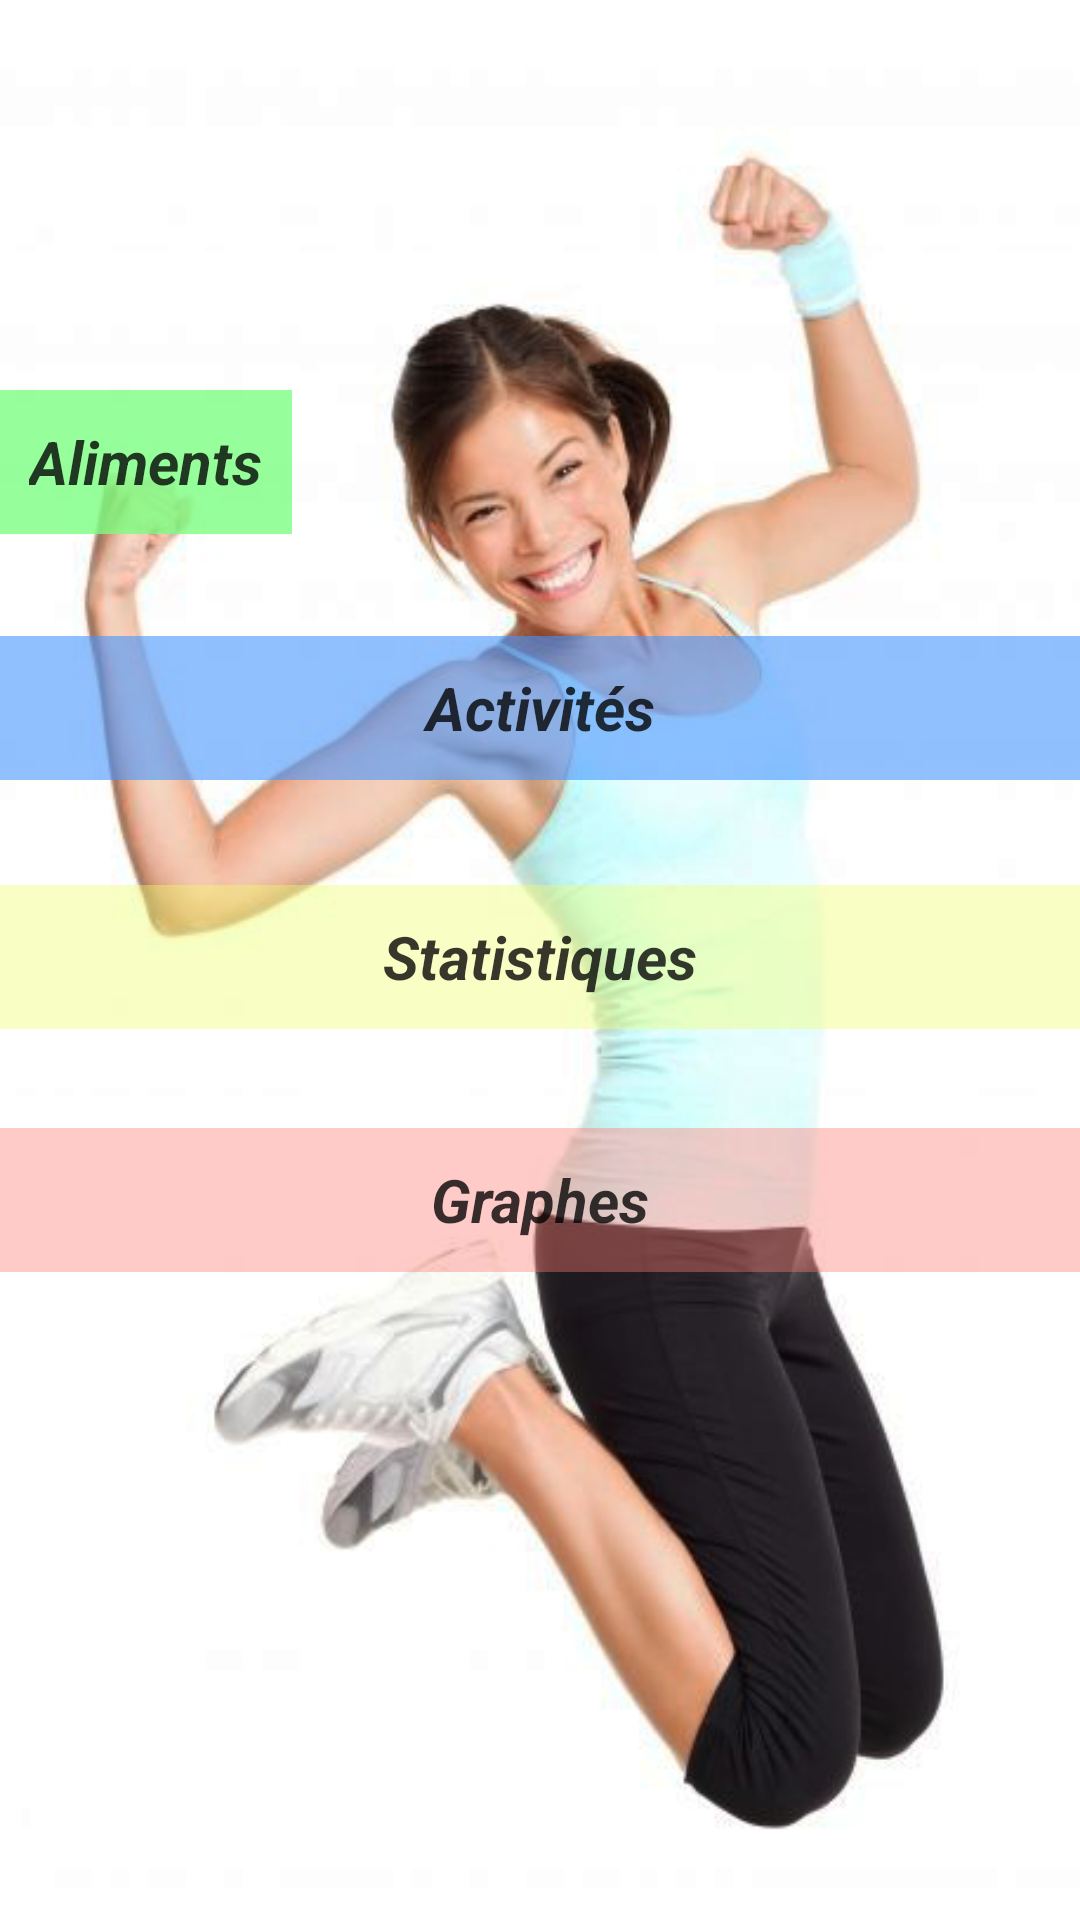

Here is an Android app screen rendered from its layout file. Give the layout XML and the strings, colors and styles it references.
<!-- AndroidManifest.xml: application theme android:Theme.Holo.NoActionBar -->
<!-- res/layout/activity_main_menu.xml -->
<RelativeLayout xmlns:android="http://schemas.android.com/apk/res/android"
    xmlns:tools="http://schemas.android.com/tools"
    android:layout_width="match_parent"
    android:layout_height="match_parent"
    android:background="@drawable/background"
    android:paddingBottom="@dimen/activity_vertical_margin"
    android:paddingLeft="@dimen/activity_horizontal_margin"
    android:paddingRight="@dimen/activity_horizontal_margin"
    android:paddingTop="@dimen/activity_vertical_margin"
    tools:context="com.example.calorie.MainMenu" >

    <Button
        android:id="@+id/buttonAliment"
        android:layout_width="wrap_content"
        android:layout_height="wrap_content"
        android:layout_alignRight="@+id/buttonActivity"
        android:layout_marginTop="130dp"
        android:text="Aliments"
        android:background="#c879ff80"
        android:focusable="true"
        android:textColor="#c8000000"
        android:layout_alignLeft="@+id/buttonActivity"
        android:layout_alignStart="@+id/buttonActivity"
        android:textSize="20dp"
        android:textStyle="bold|italic"
        android:padding="10dp" />

    <Button
        android:id="@+id/buttonActivity"
        android:layout_width="wrap_content"
        android:layout_height="wrap_content"
        android:layout_below="@+id/buttonAliment"
        android:layout_marginTop="34dp"
        android:text="Activités"
        android:layout_alignLeft="@+id/buttunStatistiques"
        android:layout_alignStart="@+id/buttunStatistiques"
        android:layout_alignRight="@+id/buttunStatistiques"
        android:layout_alignEnd="@+id/buttunStatistiques"
        android:background="#964595ff"
        android:clickable="true"
        android:textColor="#c8000000"
        android:textSize="20dp"
        android:textStyle="bold|italic"
        android:padding="10dp" />

    <Button
        android:id="@+id/buttunStatistiques"
        android:layout_width="wrap_content"
        android:layout_height="wrap_content"
        android:text="Statistiques"
        android:background="#64f0ff68"
        android:textColor="#c8000000"
        android:layout_below="@+id/buttonActivity"
        android:layout_alignParentLeft="true"
        android:layout_alignParentStart="true"
        android:layout_marginTop="35dp"
        android:layout_alignParentRight="true"
        android:layout_alignParentEnd="true"
        android:textSize="20dp"
        android:textStyle="bold|italic"
        android:padding="10dp" />

    <Button
        android:id="@+id/buttonGraphes"
        android:layout_width="wrap_content"
        android:layout_height="wrap_content"
        android:text="Graphes"
        android:background="#64ff7c73"
        android:textColor="#c8000000"
        android:layout_marginTop="33dp"
        android:layout_below="@+id/buttunStatistiques"
        android:layout_alignParentLeft="true"
        android:layout_alignParentStart="true"
        android:layout_alignParentRight="true"
        android:layout_alignParentEnd="true"
        android:textSize="20dp"
        android:textStyle="bold|italic"
        android:padding="10dp" />

</RelativeLayout>
<!-- resources referenced by this layout -->
<resources>
  <!-- drawable background: png bitmap (drawable-hdpi, 181330 bytes) -->
</resources>
